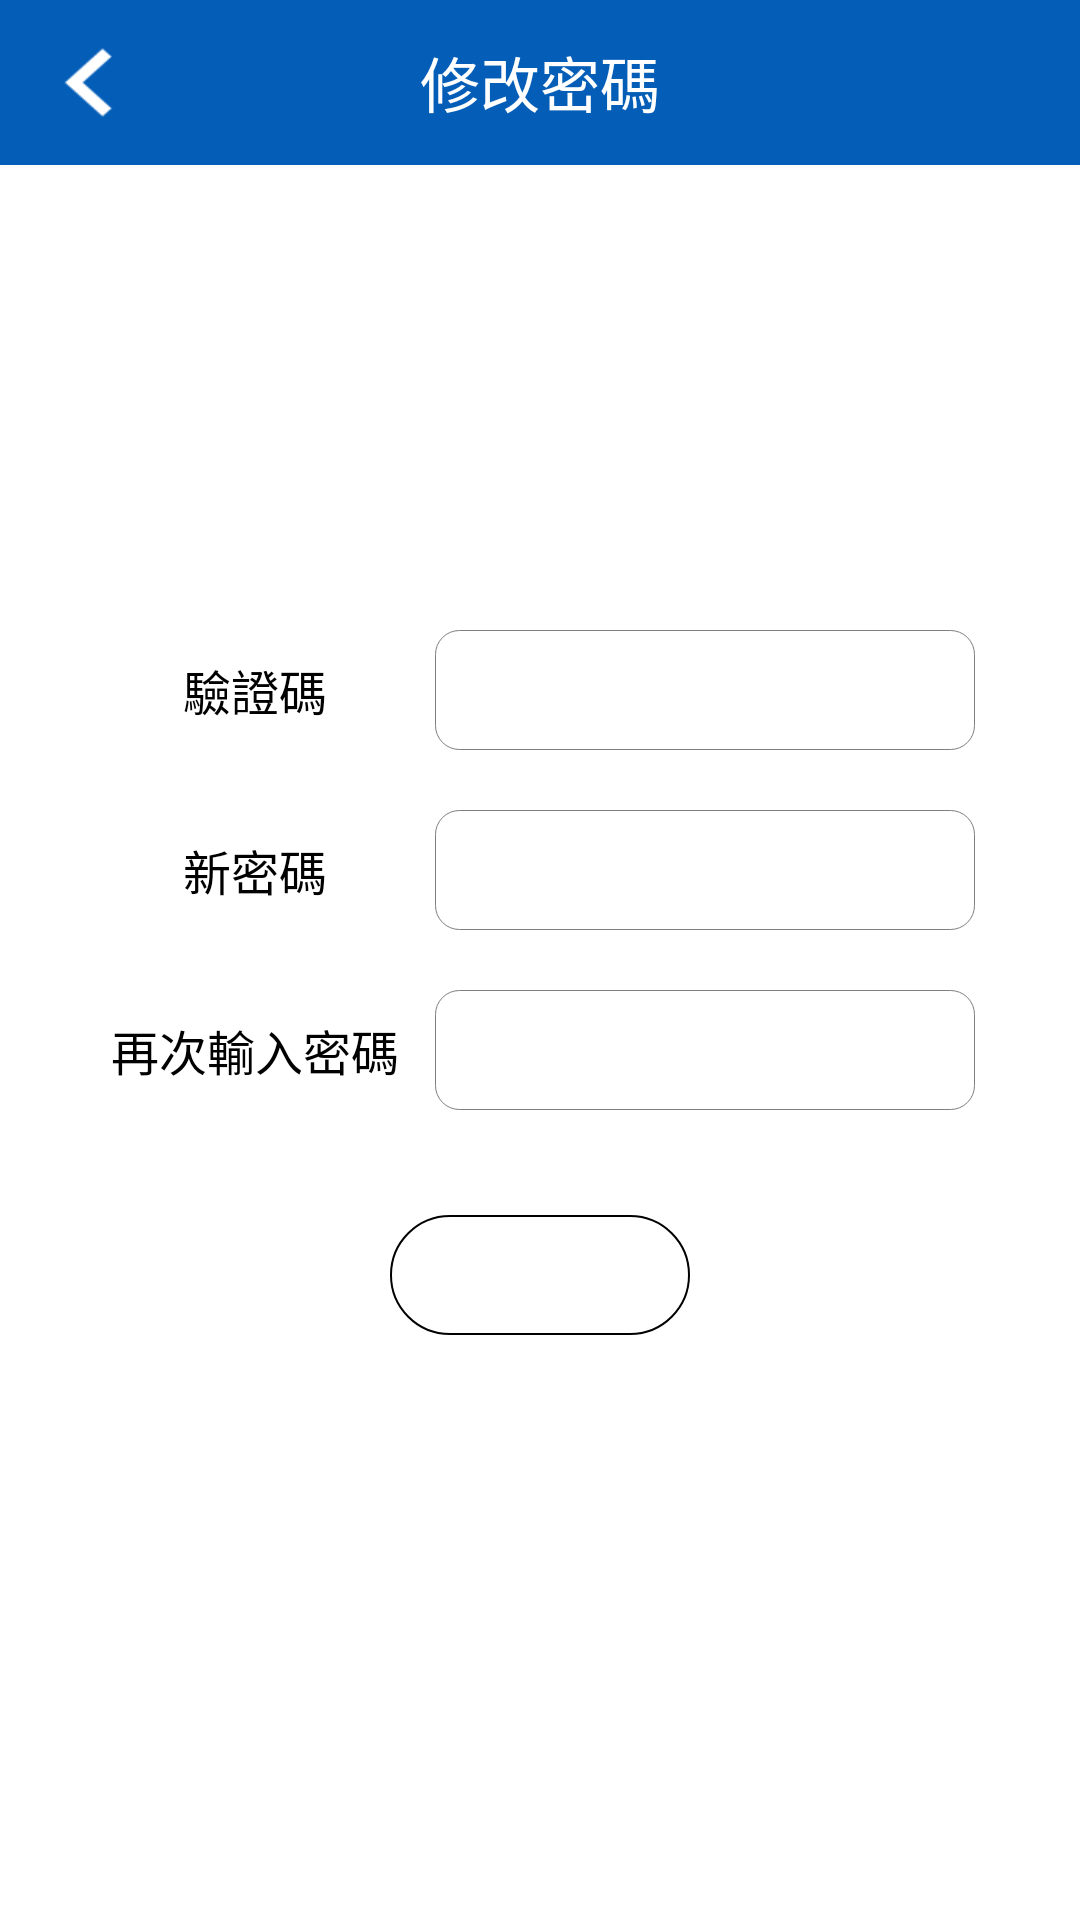

This screen was rendered from an Android layout file. Write that file and the resources it references.
<!-- AndroidManifest.xml: application theme Theme.OneDayTicket -->
<!-- res/layout/activity_motify_password.xml -->
<?xml version="1.0" encoding="utf-8"?>
<androidx.constraintlayout.widget.ConstraintLayout xmlns:android="http://schemas.android.com/apk/res/android"
xmlns:app="http://schemas.android.com/apk/res-auto"
xmlns:tools="http://schemas.android.com/tools"
android:layout_width="match_parent"
android:layout_height="match_parent"
android:layout_gravity="center"
android:background="#ffffff"
android:focusableInTouchMode="true"
android:foregroundGravity="center"
android:gravity="center"
tools:context=".view.activtiy.MotifyPasswordActivity">

<LinearLayout
    android:layout_width="match_parent"
    android:layout_height="match_parent"
    android:gravity="center_horizontal|top"
    android:orientation="vertical">

    <LinearLayout
        android:layout_width="match_parent"
        android:layout_height="55dp"
        android:background="@color/blue"
        android:orientation="horizontal"
        app:layout_constraintEnd_toEndOf="parent"
        app:layout_constraintStart_toStartOf="parent"
        app:layout_constraintTop_toTopOf="parent">

        <ImageView
            android:id="@+id/backBtn"
            android:layout_width="60dp"
            android:layout_height="55dp"
            android:layout_gravity="left"
            android:padding="5dp"
            android:scaleType="fitXY"
            android:src="@drawable/chevron_left" />

        <TextView
            android:id="@+id/titleView"
            android:layout_width="0dp"
            android:layout_height="match_parent"
            android:layout_weight="5"
            android:gravity="center"
            android:text="修改密碼"
            android:textColor="@color/white"
            android:textSize="20dp" />

        <View
            android:id="@+id/view"
            android:layout_width="60dp"
            android:layout_height="55dp" />

    </LinearLayout>


    <LinearLayout
        android:layout_width="match_parent"
        android:layout_height="50dp"
        android:layout_marginLeft="30dp"
        android:layout_marginTop="150dp"
        android:layout_marginRight="30dp"
        android:gravity="center_vertical"
        android:orientation="horizontal">

        <TextView
            android:layout_width="110dp"
            android:layout_height="40dp"
            android:layout_gravity="center"
            android:gravity="center"
            android:scaleType="fitXY"
            android:text="驗證碼"
            android:textAlignment="center"
            android:textColor="@color/black"
            android:textSize="16dp" />

        <EditText
            android:id="@+id/randNumber_edt"
            android:layout_width="match_parent"
            android:layout_height="40dp"
            android:layout_gravity="left|center"
            android:layout_margin="5dp"
            android:background="@drawable/linear_stroke_gray"
            android:gravity="center_vertical"
            android:paddingLeft="5dp"
            android:singleLine="true"
            android:textColor="#000000"
            android:textColorHint="@color/gray_2"
            android:textSize="15dp" />

    </LinearLayout>

    <LinearLayout
        android:layout_width="match_parent"
        android:layout_height="50dp"
        android:layout_marginLeft="30dp"
        android:layout_marginTop="10dp"
        android:layout_marginRight="30dp"
        android:gravity="center_vertical"
        android:orientation="horizontal">

        <TextView
            android:layout_width="110dp"
            android:layout_height="40dp"
            android:layout_gravity="center"
            android:gravity="center"
            android:scaleType="fitXY"
            android:text="新密碼"
            android:textAlignment="center"
            android:textColor="@color/black"
            android:textSize="16dp" />

        <EditText
            android:id="@+id/newPassword_edt"
            android:layout_width="match_parent"
            android:layout_height="40dp"
            android:layout_gravity="left|center"
            android:layout_margin="5dp"
            android:background="@drawable/linear_stroke_gray"
            android:gravity="center_vertical"
            android:paddingLeft="5dp"
            android:singleLine="true"
            android:textColor="#000000"
            android:textColorHint="@color/gray_2"
            android:textSize="15dp" />

    </LinearLayout>

    <LinearLayout
        android:layout_width="match_parent"
        android:layout_height="50dp"
        android:layout_marginLeft="30dp"
        android:layout_marginTop="10dp"
        android:layout_marginRight="30dp"
        android:layout_marginBottom="10dp"
        android:gravity="center_vertical"
        android:orientation="horizontal">

        <TextView
            android:layout_width="110dp"
            android:layout_height="40dp"
            android:layout_gravity="center"
            android:gravity="center"
            android:scaleType="fitXY"
            android:text="再次輸入密碼"
            android:textAlignment="center"
            android:textColor="@color/black"
            android:textSize="16dp" />

        <EditText
            android:id="@+id/againPassword_edt"
            android:layout_width="match_parent"
            android:layout_height="40dp"
            android:layout_gravity="left|center"
            android:layout_margin="5dp"
            android:background="@drawable/linear_stroke_gray"
            android:gravity="center_vertical"
            android:paddingLeft="5dp"
            android:singleLine="true"
            android:textColor="#000000"
            android:textColorHint="@color/gray_2"
            android:textSize="15dp" />

    </LinearLayout>

    <Button
        android:id="@+id/motifyBtn"
        android:layout_width="100dp"
        android:layout_height="40dp"
        android:layout_marginTop="20dp"
        android:background="@drawable/login_shape"
        android:text="修改"
        android:textColor="@color/white"
        android:textSize="16sp" />

</LinearLayout>

<com.jwiseinc.onedayticket.element.AVLoadingIndicatorView
    android:id="@+id/loadingView"
    app:indicatorName="LineSpinFadeLoaderIndicator"
    app:indicatorColor="@color/gray_2"
    android:layout_width="50dp"
    android:layout_height="50dp"
    android:visibility="gone"
    app:layout_constraintBottom_toBottomOf="parent"
    app:layout_constraintEnd_toEndOf="parent"
    app:layout_constraintStart_toStartOf="@+id/linearLayout"
    app:layout_constraintTop_toTopOf="@+id/linearLayout" />

</androidx.constraintlayout.widget.ConstraintLayout>
<!-- resources referenced by this layout -->
<resources>
  <color name="black">#FF000000</color>
  <color name="blue">#045EB7</color>
  <color name="gray_2">#7E7E7F</color>
  <color name="white">#FFFFFFFF</color>
  <!-- drawable chevron_left: png bitmap (drawable, 580 bytes) -->
  <!-- drawable linear_stroke_gray (drawable) -->
  <?xml version="1.0" encoding="utf-8"?>
  <shape xmlns:android="http://schemas.android.com/apk/res/android" android:shape="rectangle" >
      <corners
          android:radius="8dp"
      />
      <solid android:color="#ffffff" />
  
      <stroke
          android:width="1px"
          android:color="@color/gray_2"
      />
  </shape>
  <!-- drawable login_shape (drawable) -->
  <?xml version="1.0" encoding="utf-8"?>
  <shape xmlns:android="http://schemas.android.com/apk/res/android"
      android:shape="rectangle">
      
      <solid android:color="@color/login_backgroudcolor" />
      
      
      <corners android:radius="30dip" />
      
      <stroke android:width="2px" android:color="@color/login_backgroudcolor" />
  </shape>
  <style name="Theme.OneDayTicket" parent="Theme.MaterialComponents.DayNight.DarkActionBar">
          <item name="colorPrimary">@color/orange</item>
          <item name="colorPrimaryVariant">@color/orange</item>
          <item name="colorOnPrimary">@color/black</item>
          <item name="colorSecondary">@color/red</item>
          <item name="colorSecondaryVariant">@color/light_blue</item>
          <item name="colorOnSecondary">@color/black</item>
      </style>
  <color name="orange">#FF9807</color>
  <color name="red">#FF4D13</color>
  <color name="light_blue">#4898e6</color>
</resources>
